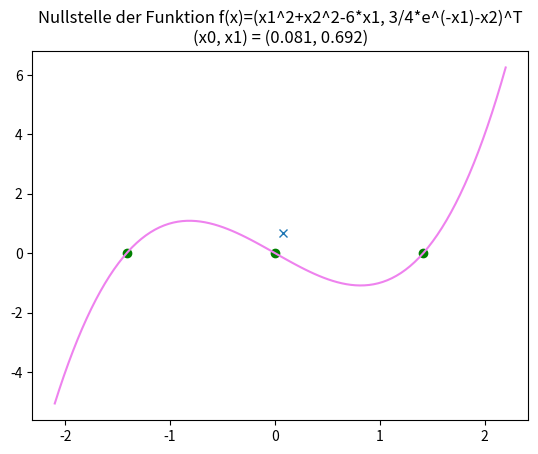

Generate this figure with matplotlib: (Note: this script raises an exception after producing the figure.)

from time import time
import numpy as np
import matplotlib.pyplot as plt


##### 1. #####


def newton(F, dF, x0, delta = 0.0001, epsilon = 0.0001, maxIter = 100):

    '''
    F: function, input is vector
    dF: matrix with input as vector
    x0: starting vector
    delta, epsilon, maxIter: terminating conditions
    '''

    x_k = x0
    k = 0

    while k < maxIter and np.linalg.norm(F(x_k)) >= epsilon:

        if k > 1 and np.linalg.norm(x_k - x_k_1) < delta:
            break

        sol = np.linalg.solve(dF(x_k), -F(x_k))

        x_k_1 = x_k
        x_k = x_k + sol

        k += 1

    return x_k


##### 2. #####


def polynomial2(x):
    return np.array([x[0]**3 - 2*x[0]])

def polderivative(x):
    return np.array([[3*(x[0]**2) - 2]])

def testsecond():

    x_0 = (newton(polynomial2, polderivative, np.array([0.1]),\
     0.0000000001, 0.0000000001, 50)[0], polynomial2(newton(polynomial2,\
     polderivative, np.array([[0.1]]), 0.0000000001, 0.0000000001, 50))[0][0])

    x_1 = (newton(polynomial2, polderivative, np.array([[2]]),\
     0.0000000001, 0.0000000001, 50)[0], polynomial2(newton(polynomial2,\
     polderivative, np.array([[0.1]]), 0.0000000001, 0.0000000001, 50))[0][0])

    x_2 = (newton(polynomial2, polderivative, np.array([[-2]]),\
     0.0000000001, 0.0000000001, 50)[0], polynomial2(newton(polynomial2,\
     polderivative, np.array([[0.1]]), 0.0000000001, 0.0000000001, 50))[0][0])

    x = np.linspace(-2.1, 2.2, num = 100)

    plt.plot(x, polynomial2(np.array([x]))[0], color = 'violet')
    plt.scatter(x_0[0], x_0[1], color = 'green')
    plt.scatter(x_1[0], x_0[1], color = 'green')
    plt.scatter(x_2[0], x_0[1], color = 'green')
    plt.grid()
    plt.title('Nullstellen der Funktion x^3-2x')
    plt.show()


##### 3. #####


def func3(x):
    return np.array([x[0]**2 + x[1]**2 - 6*x[0], (3/4)*np.exp(-x[0]) - x[1]])

def derivative3(x):
    return np.array([[2*x[0] - 6, 2*x[1]],
                     [-(3/4)*np.exp(-x[0]), -1]])

def testthird():
    result = newton(func3, derivative3, np.array([0.08, 0.7]),\
     0.000000001, 0.000000001)
    plt.title(f'Nullstelle der Funktion f(x)=(x1^2+x2^2-6*x1, 3/4*e^(-x1)-x2)^T\n(x0, x1) = ({result[0]:.3f}, {result[1]:.3f})')
    plt.plot(result[0], result[1], marker='x')
    plt.grid()
    plt.show()


##### 4. #####


def einheitswurzel(d, n, n_max, delta, epsilon):
    space = np.linspace(-1, 1, n)
    B_grid = np.array([[np.complex(a, b) for a in space] for b in space])
    B = np.ndarray((n, n), dtype=complex)

    F = lambda z: np.array([z**d-1])
    dF = lambda z: np.array([d*z**(d-1)])

    for x in range(n):
        for y in range(n):
            z = B_grid[x, y]
            try:
                B[x, y] = newton(F, dF, np.array([z]), delta=delta, epsilon=epsilon, maxIter=n_max)
            except np.linalg.LinAlgError:
                B[x, y] = 0
    return B

    

def testfourth():
    n = 512
    d = 3
    n_max = 15
    delta = 0.00001
    epsilon = 0.00001

    B = einheitswurzel(d, n, n_max, delta, epsilon)
    
    plt.imshow(np.angle(B), cmap='hsv')
    plt.grid()
    plt.show()
    

##### Alternative zu 4. #####    
    

def func4(x):
    return np.array([x[0]**3 - 1])


def derivative4(x):
    return np.array([[3*(x[0]**2)]])


def newton3():

    x = np.linspace(-1, 1, num=512)

    nums = np.empty([512, 512], dtype=np.complex128)

    for i in range(512):
        nums[512 - i - 1] = x + 1.0j*x[i]

    res = np.empty([512, 512], dtype=np.complex128)

    for i in range(512):
        for j in range(512):
            res[i][j] = newton(func4, derivative4, np.array([nums[i][j]]),
                               0.00001, 0.00001, 15)[0]

    picture = np.zeros((512, 512))

    for i in range(512):
        for j in range(512):

            picture[i][j] = np.angle(res[i][j])

    plt.imshow(picture)
    plt.show()
    

##### 5. #####


def testfifth():
    n = 512
    d = 5
    n_max_1 = 5
    n_max_2 = 15
    delta = 0.00000000000001
    epsilon = 0.00000000000001

    B1 = einheitswurzel(d, n, n_max_1, delta, epsilon)
    B2 = einheitswurzel(d, n, n_max_2, delta, epsilon)
    
    fig, (ax1, ax2) = plt.subplots(1,2)
    fig.suptitle('z^5=0')
    ax1.imshow(np.angle(B1), cmap='hsv')
    ax2.imshow(np.angle(B2), cmap='hsv')
    ax1.grid()
    ax2.grid()
    ax1.set_title(f'n_max = {n_max_1}')
    ax2.set_title(f'n_max = {n_max_2}')
    plt.show()

##### 6. #####


def minimize():

    return newton(func6, derivative6, np.array([-1.1, 1.1]), 0.00000000001,
                  0.00000000001, 1000)


def func6(x):
    return np.array([4*(x[0] + 1)**3, 4*(x[1] - 1)**3])


def derivative6(x):
    return np.array([[12*(x[0] + 1)**2, 0],
                     [0, 12*(x[1] - 1)**2]])

def testsixth():
    fun = lambda a, b: (a+1)**4+(b-1)**4
    result = minimize()
    x1 = np.arange(-2, 0, 0.05)
    x2 = np.arange(0, 2, 0.05)
    X1, X2 = np.meshgrid(x1, x2)
    y = np.array([fun(a, b) for a,b in zip(np.ravel(X1), np.ravel(X2))])
    Y = y.reshape(X1.shape)

    fig = plt.figure()
    ax = fig.add_subplot(111, projection='3d')
    ax.plot_wireframe(X1, X2, Y)
    ax.plot(result[0], result[1], fun(result[0], result[1]), marker='|', markerfacecolor='red', markeredgecolor='red', markersize=30)
    ax.set_xlabel('X1')
    ax.set_ylabel('X2')
    ax.set_zlabel('Y')
    ax.set_title(f'Minimierer der Funktion f(x)=(x1 + 1)^4+(x2-1)^4\n(x1, x2) = ({result[0]:.3f}, {result[1]:.3f})')

    plt.show()


##### 7. #####


def mandelbrot_iteration(z, n_max):
    c = z
    for i in range(n_max):
        if z.real*z.real+z.imag*z.imag > 4:
            return i
        z = z*z+c
    return 255

def testseventh():
    n = 1024
    space_x = np.linspace(-1.5, 0.5, n)
    space_y = np.linspace(-1, 1, n)
    B_grid = np.array([[np.complex(a, b) for a in space_x] for b in space_y])
    B = np.ndarray((n, n), dtype=int)

    n_max = 256

    for x in range(n):
        for y in range(n):
            z = B_grid[x, y]
            B[x, y] = mandelbrot_iteration(z, n_max)
    
    plt.imshow(B)
    plt.grid()
    plt.show()

if __name__ == '__main__':
    testsecond()
    testthird()
    testfourth()
    testfifth()
    testsixth()
    testseventh()
